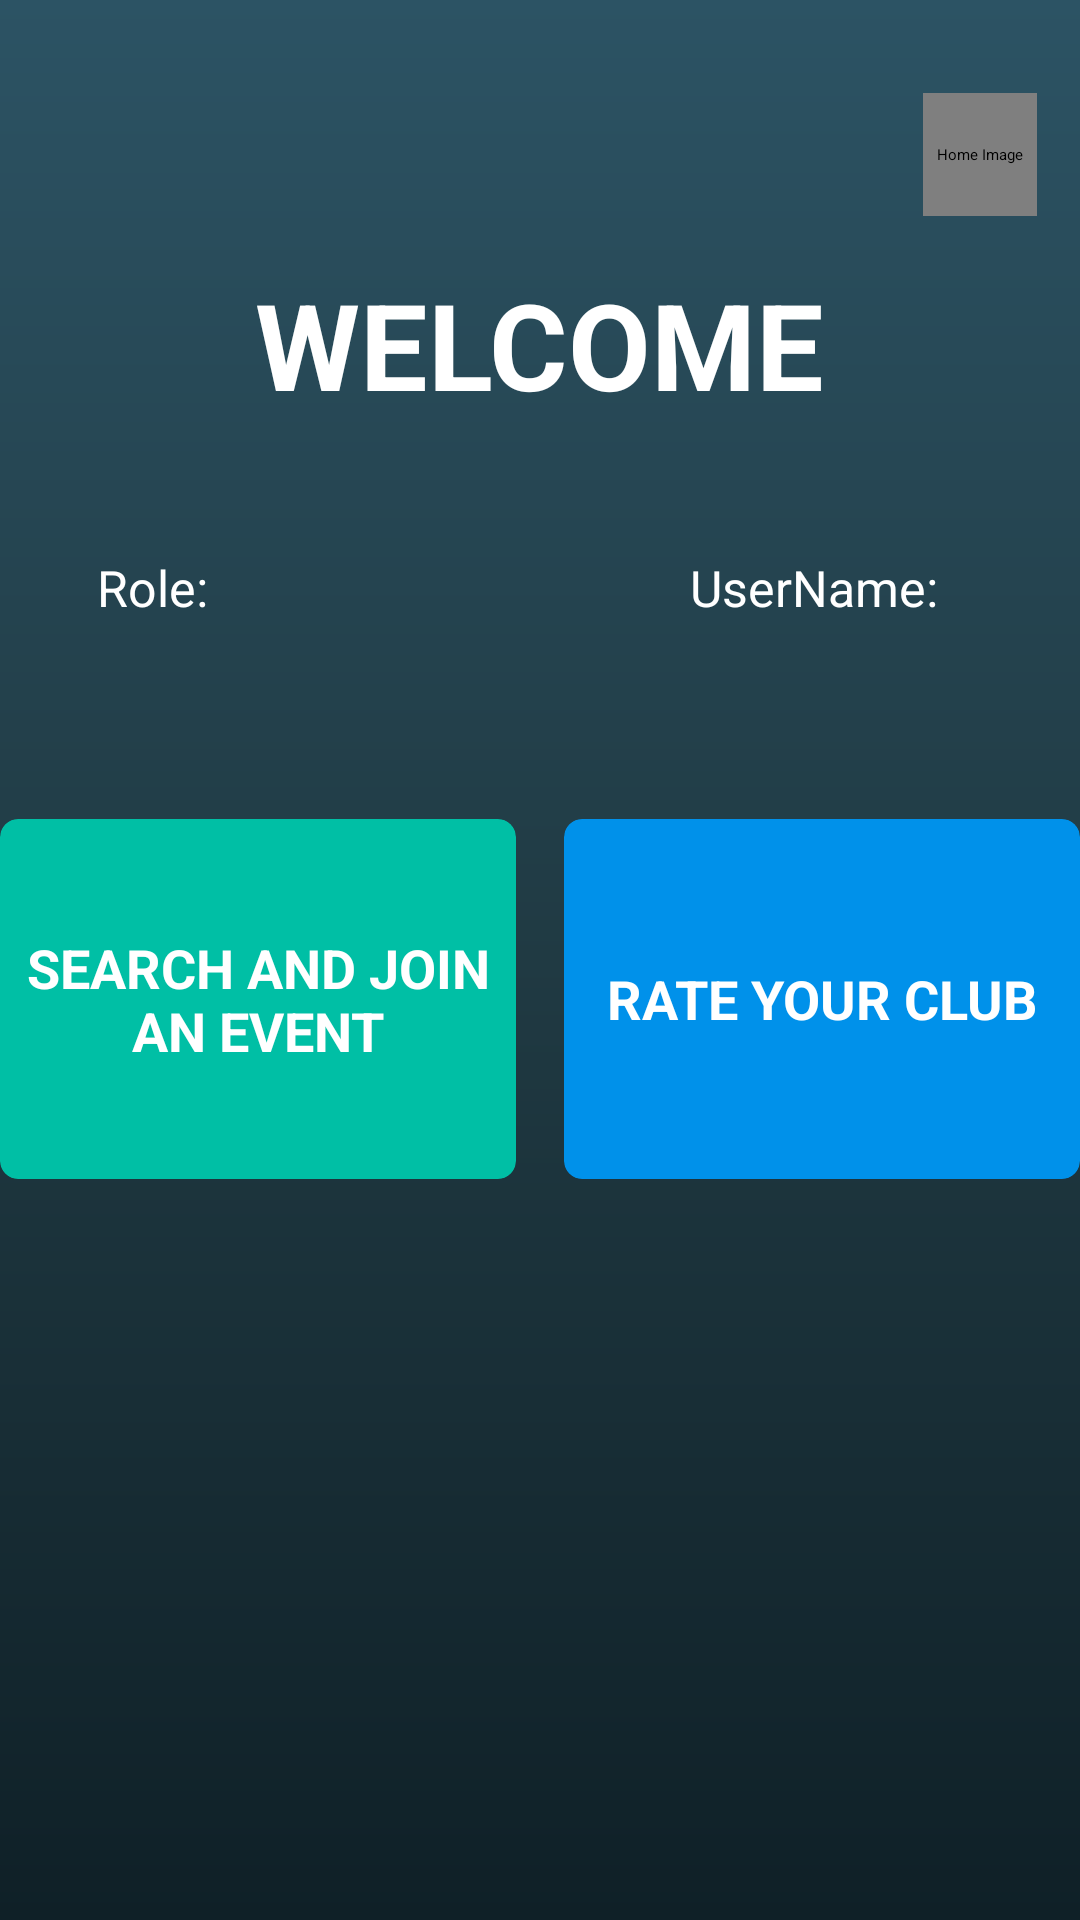

Write the Android layout XML for this screen, with the resource values it uses.
<!-- AndroidManifest.xml: application theme Theme.Main_Activity -->
<!-- res/layout/activity_user.xml -->
<?xml version="1.0" encoding="utf-8"?>
<androidx.constraintlayout.widget.ConstraintLayout
    xmlns:android="http://schemas.android.com/apk/res/android"
    xmlns:app="http://schemas.android.com/apk/res-auto"
    xmlns:tools="http://schemas.android.com/tools"
    android:layout_width="match_parent"
    android:layout_height="match_parent"
    android:background="@drawable/dark_gradient"
    tools:context=".UserActivity">

    <LinearLayout
        android:id="@+id/linearLayout"
        android:layout_width="0dp"
        android:layout_height="wrap_content"
        android:layout_marginStart="16dp"
        android:layout_marginEnd="16dp"
        android:orientation="vertical"
        app:layout_constraintBottom_toBottomOf="parent"
        app:layout_constraintEnd_toEndOf="parent"
        app:layout_constraintStart_toStartOf="parent"
        tools:ignore="MissingConstraints">

    </LinearLayout>


    <de.hdodenhof.circleimageview.CircleImageView
        android:id="@+id/house"
        android:layout_width="38dp"
        android:layout_height="41dp"
        android:clickable="true"
        android:contentDescription="Home Image"
        android:src="@drawable/house"
        app:layout_constraintBottom_toBottomOf="parent"
        app:layout_constraintEnd_toEndOf="parent"
        app:layout_constraintHorizontal_bias="0.955"
        app:layout_constraintStart_toStartOf="parent"
        app:layout_constraintTop_toTopOf="parent"
        app:layout_constraintVertical_bias="0.052" />

    <TextView
        android:id="@+id/roleId"
        android:layout_width="wrap_content"
        android:layout_height="wrap_content"
        android:text="Role:"
        android:textColor="@color/white"
        android:textSize="50px"
        app:layout_constraintBottom_toBottomOf="parent"
        app:layout_constraintEnd_toEndOf="parent"
        app:layout_constraintHorizontal_bias="0.1"
        app:layout_constraintStart_toStartOf="parent"
        app:layout_constraintTop_toTopOf="parent"
        app:layout_constraintVertical_bias="0.299" />

    <TextView
        android:id="@+id/userNameId"
        android:layout_width="wrap_content"
        android:layout_height="wrap_content"
        android:text="UserName:"
        android:textColor="@color/white"
        android:textSize="50px"
        app:layout_constraintBottom_toBottomOf="parent"
        app:layout_constraintEnd_toEndOf="parent"
        app:layout_constraintHorizontal_bias="0.829"
        app:layout_constraintStart_toStartOf="parent"
        app:layout_constraintTop_toTopOf="parent"
        app:layout_constraintVertical_bias="0.299" />

    <LinearLayout
        android:id="@+id/linearLayout2"
        android:layout_width="match_parent"
        android:layout_height="120dp"
        android:orientation="horizontal"
        app:layout_constraintBottom_toBottomOf="parent"
        app:layout_constraintTop_toTopOf="parent"
        app:layout_constraintVertical_bias="0.525"
        tools:layout_editor_absoluteX="1dp">

        <androidx.cardview.widget.CardView
            android:layout_width="0dp"
            android:layout_height="match_parent"
            android:layout_marginRight="8dp"
            android:layout_weight="1"
            app:cardBackgroundColor="#00BFA5"
            app:cardCornerRadius="6dp"
            app:cardMaxElevation="6dp">

            <TextView
                android:id="@+id/join"
                android:layout_width="match_parent"
                android:layout_height="match_parent"
                android:clickable="true"
                android:contentDescription="edit_profil"
                android:gravity="center"
                android:onClick="onTextClick"
                android:text="Search and join an Event"
                android:textAllCaps="true"
                android:textColor="#FFFFFF"
                android:textSize="18sp"
                android:textStyle="bold" />

        </androidx.cardview.widget.CardView>

        <androidx.cardview.widget.CardView
            android:layout_width="0dp"
            android:layout_height="match_parent"
            android:layout_marginLeft="8dp"
            android:layout_weight="1"
            app:cardBackgroundColor="#0091EA"
            app:cardCornerRadius="6dp"
            app:cardMaxElevation="6dp">

            <TextView
                android:id="@+id/rate"
                android:layout_width="match_parent"
                android:layout_height="match_parent"
                android:clickable="true"
                android:contentDescription="add_even"
                android:gravity="center"
                android:onClick="onTextClick"
                android:text="Rate your club"
                android:textAllCaps="true"
                android:textColor="#FFFFFF"
                android:textSize="18sp"
                android:textStyle="bold" />

        </androidx.cardview.widget.CardView>
    </LinearLayout>

    <TextView
        android:id="@+id/textView7"
        android:layout_width="wrap_content"
        android:layout_height="wrap_content"
        android:text="WELCOME"
        android:textColor="@color/white"
        android:textSize="40dp"
        android:textStyle="bold"
        app:layout_constraintBottom_toBottomOf="parent"
        app:layout_constraintEnd_toEndOf="parent"
        app:layout_constraintStart_toStartOf="parent"
        app:layout_constraintTop_toTopOf="parent"
        app:layout_constraintVertical_bias="0.15" />

</androidx.constraintlayout.widget.ConstraintLayout>
<!-- resources referenced by this layout -->
<resources>
  <color name="white">#FFFFFFFF</color>
  <!-- drawable dark_gradient (drawable) -->
  <shape xmlns:android="http://schemas.android.com/apk/res/android" android:shape="rectangle">
  
      <gradient
          android:startColor="#0F2027"
          android:centerColor="#203A43"
          android:endColor="#2C5364"
          android:angle="90"
          />
  </shape>
</resources>
